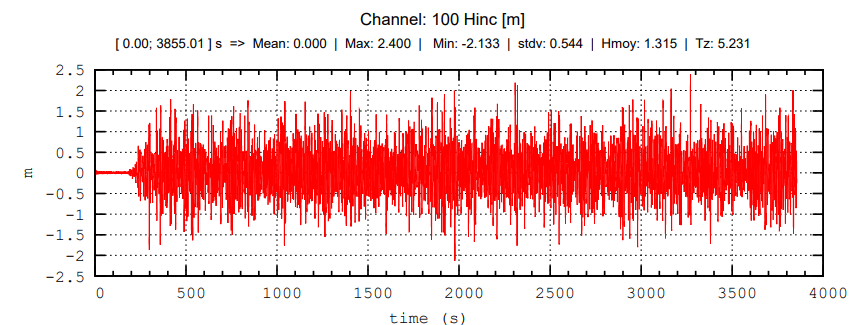

Values plotted in this chart, from the file beside it:
time (s), E
115.3, -0.1
120, -0.1
124.6, -0.1
129.2, -0.1
133.8, -0.1
138.4, -0.1
143, -0.08462
212.2, -0.4846
216.8, -0.4846
221.5, -0.4846
226.1, -0.4846
230.7, -0.4846
235.3, -0.4846
239.9, -0.4846
244.5, -0.4846
258.4, 1.362
263, 1.485
267.6, 1.5
272.2, 1.5
276.8, 1.5
281.4, 1.5
286, 1.485
304.5, -0.8077
309.1, -0.8077
313.7, -0.8077
318.3, 1.377
323, 1.377
327.6, -0.8077
332.2, -0.8077
336.8, -0.8077
350.6, 1.038
355.2, 1.5
359.9, 1.5
364.5, 1.5
369.1, 1.5
373.7, 1.5
378.3, 1.438
433.7, 1.438
438.3, 1.438
442.9, 1.438
447.5, 1.438
452.1, 1.438
456.7, 1.438
461.4, 1.438
466, 1.438
470.6, 1.438
475.2, 1.438
479.8, 1.438
484.4, 1.438
489, 1.438
493.7, 1.438
498.3, 1.438
502.9, 1.438
507.5, 1.438
512.1, 1.438
516.7, 1.438
521.3, 1.438
526, 1.438
530.6, 1.438
535.2, 1.915
... 721 more rows
